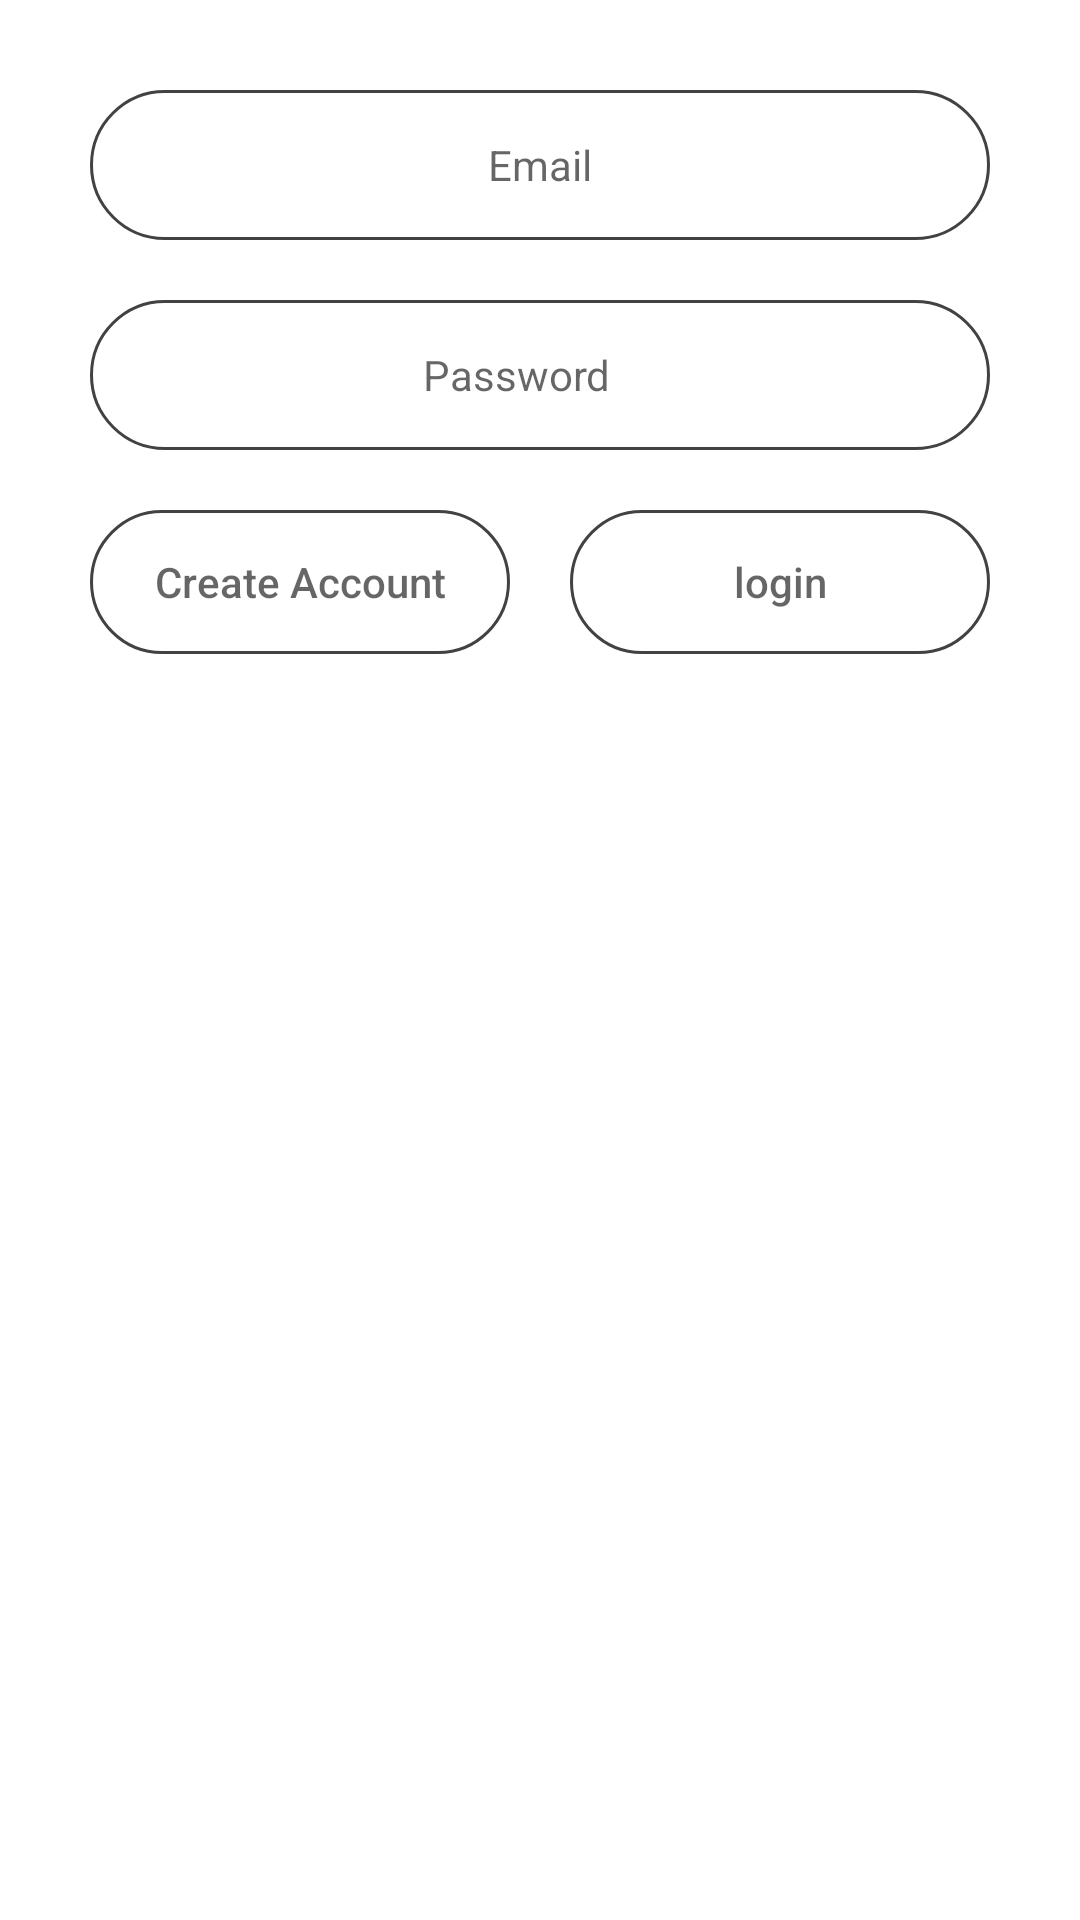

Layout XML and referenced resources for this Android screen:
<!-- AndroidManifest.xml: application theme Theme.HomeDinein -->
<!-- res/layout/fragment_signin.xml -->
<?xml version="1.0" encoding="utf-8"?>
<FrameLayout xmlns:android="http://schemas.android.com/apk/res/android"
    xmlns:tools="http://schemas.android.com/tools"
    android:layout_width="match_parent"
    android:layout_height="match_parent"
    tools:context=".SigninFragment">

    <LinearLayout
        android:layout_width="match_parent"
        android:layout_height="match_parent"
        android:orientation="vertical"
        android:padding="20dp">


        <EditText
            android:id="@+id/login_username"
            android:layout_width="match_parent"
            android:layout_height="@dimen/edit_text_height"
            android:layout_margin="10dp"
            android:background="@drawable/custom_edittext"
            android:gravity="center"
            android:hint="@string/login_username"
            android:inputType="textEmailAddress"
            android:textSize="@dimen/edit_text_size" />


        <RelativeLayout
            android:layout_width="wrap_content"
            android:layout_height="wrap_content">

            <EditText
                android:id="@+id/login_password"
                android:layout_width="match_parent"
                android:layout_height="@dimen/edit_text_height"
                android:layout_margin="10dp"
                android:background="@drawable/custom_edittext"
                android:gravity="center"
                android:hint="@string/login_password"
                android:inputType="textPassword"
                android:paddingEnd="@dimen/my_button_size"
                android:paddingRight="@dimen/my_button_size"
                android:textSize="@dimen/edit_text_size" />

            <ImageButton
                android:id="@+id/loginShowHidePass"
                android:layout_width="@dimen/my_button_size"
                android:layout_height="@dimen/my_button_size"
                android:layout_alignEnd="@id/login_password"
                android:layout_alignRight="@id/login_password"
                android:layout_centerInParent="true"
                android:layout_marginEnd="18dp"
                android:layout_marginRight="18dp"
                android:background="@drawable/ic_show_eye"
                android:tag="show" />
        </RelativeLayout>

        <LinearLayout
            android:layout_width="match_parent"
            android:layout_height="wrap_content"
            android:orientation="horizontal">
            <Button
                android:id="@+id/registerFrag"
                android:layout_width="0dp"
                android:layout_height="wrap_content"
                android:layout_margin="10dp"
                android:layout_weight="1"
                android:background="@drawable/custom_button"
                android:hint="@string/registerFrag"/>
            <Button
                android:id="@+id/login_submit"
                android:layout_width="0dp"
                android:layout_height="wrap_content"
                android:layout_margin="10dp"
                android:layout_weight="1"
                android:background="@drawable/custom_button"
                android:hint="@string/login_submit" />
        </LinearLayout>

        <TextView
            android:id="@+id/tvForgotPassword"
            android:layout_width="wrap_content"
            android:layout_height="wrap_content"
            android:layout_gravity="right|end"
            android:text="Forgot Password"
            android:visibility="gone"
            android:textSize="14sp" />


    </LinearLayout>

</FrameLayout>
<!-- resources referenced by this layout -->
<resources>
  <dimen name="edit_text_height">50dp</dimen>
  <dimen name="edit_text_size">14sp</dimen>
  <dimen name="my_button_size">16dp</dimen>
  <!-- drawable custom_button (drawable-v24) -->
  <?xml version="1.0" encoding="utf-8"?>
  <shape xmlns:android="http://schemas.android.com/apk/res/android"
      android:thickness="0dp"
      android:shape="rectangle">
      <stroke android:width="1dp"
          android:color="@color/cardview_dark_background"/>
      <corners android:radius="90dp" />
  </shape>
  <!-- drawable custom_edittext (drawable-v24) -->
  <?xml version="1.0" encoding="utf-8"?>
  <shape xmlns:android="http://schemas.android.com/apk/res/android"
      android:thickness="0dp"
      android:shape="rectangle">
      <stroke android:width="1dp"
          android:color="@color/cardview_dark_background"/>
      <corners android:radius="90dp" />
      <solid android:color="@color/white"/>
  </shape>
  <string name="login_password">Password</string>
  <string name="login_submit">login</string>
  <string name="login_username">Email</string>
  <string name="registerFrag">Create Account</string>
  <style name="Theme.HomeDinein" parent="Theme.MaterialComponents.DayNight.DarkActionBar">
          
          <item name="colorPrimary">@color/purple_500</item>
          <item name="colorPrimaryVariant">@color/purple_700</item>
          <item name="colorOnPrimary">@color/white</item>
          
          <item name="colorSecondary">@color/teal_200</item>
          <item name="colorSecondaryVariant">@color/teal_700</item>
          <item name="colorOnSecondary">@color/black</item>
          
          <item name="android:statusBarColor" tools:targetApi="l">?attr/colorPrimaryVariant</item>
          
      </style>
  <color name="white">#FFFFFFFF</color>
  <color name="purple_500">#FF6200EE</color>
  <color name="purple_700">#FF3700B3</color>
  <color name="teal_200">#50bcb6</color>
  <color name="teal_700">#FF018786</color>
  <color name="black">#FF000000</color>
</resources>
